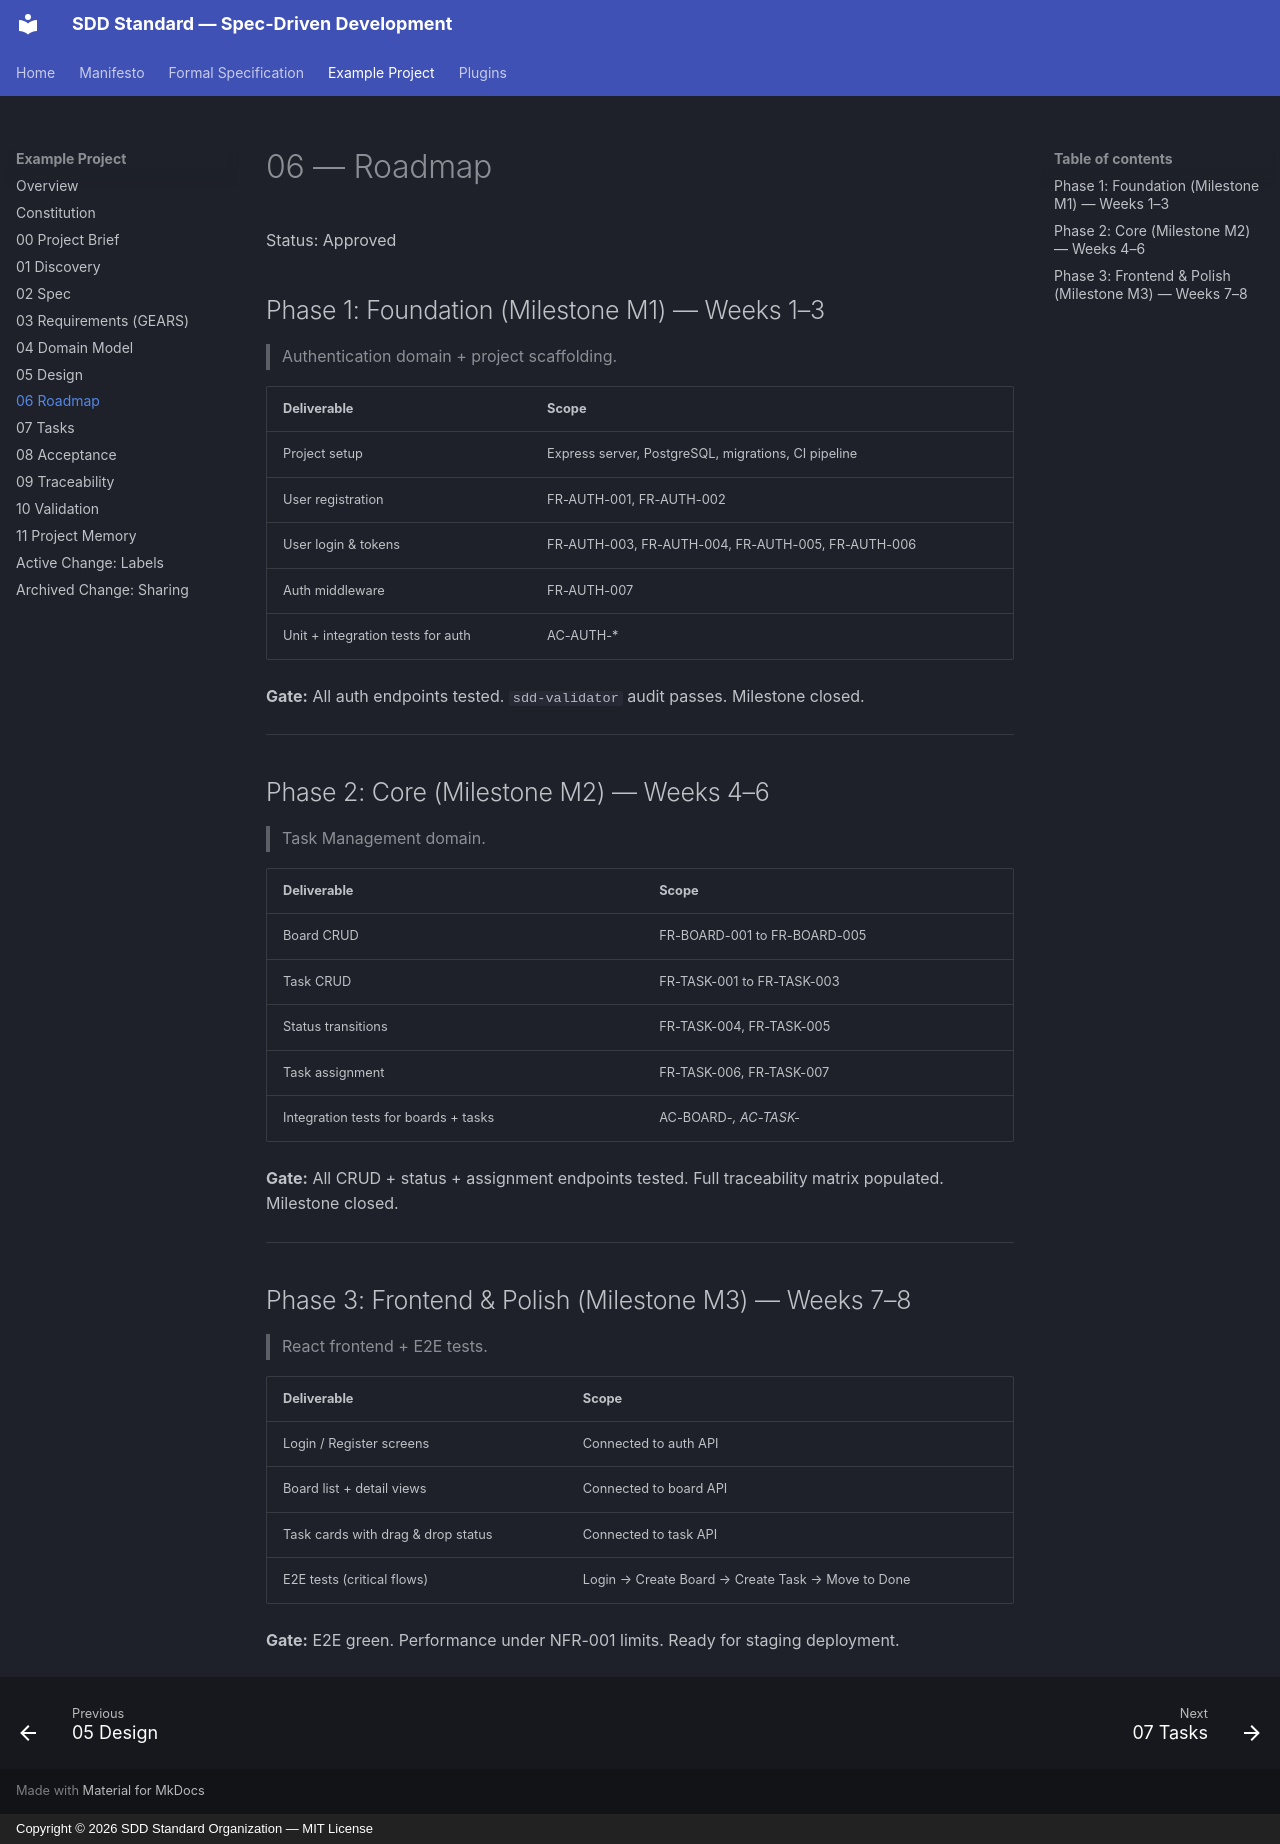

repository: sdd-standard/spec-driven-development · page: example/06-roadmap/index.html · generator: mkdocs · copyright: Copyright © 2026 SDD Standard Organization — MIT License

<!-- ARQUIVO GERADO por scripts/sync-docs.mjs a partir de example/docs/sdd/06-roadmap.md — edite a fonte, não esta cópia. -->
# 06 — Roadmap
Status: Approved

## Phase 1: Foundation (Milestone M1) — Weeks 1–3
> Authentication domain + project scaffolding.

| Deliverable | Scope |
|:---|:---|
| Project setup | Express server, PostgreSQL, migrations, CI pipeline |
| User registration | FR-AUTH-001, FR-AUTH-002 |
| User login & tokens | FR-AUTH-003, FR-AUTH-004, FR-AUTH-005, FR-AUTH-006 |
| Auth middleware | FR-AUTH-007 |
| Unit + integration tests for auth | AC-AUTH-* |

**Gate:** All auth endpoints tested. `sdd-validator` audit passes. Milestone closed.

---

## Phase 2: Core (Milestone M2) — Weeks 4–6
> Task Management domain.

| Deliverable | Scope |
|:---|:---|
| Board CRUD | FR-BOARD-001 to FR-BOARD-005 |
| Task CRUD | FR-TASK-001 to FR-TASK-003 |
| Status transitions | FR-TASK-004, FR-TASK-005 |
| Task assignment | FR-TASK-006, FR-TASK-007 |
| Integration tests for boards + tasks | AC-BOARD-*, AC-TASK-* |

**Gate:** All CRUD + status + assignment endpoints tested. Full traceability matrix populated. Milestone closed.

---

## Phase 3: Frontend & Polish (Milestone M3) — Weeks 7–8
> React frontend + E2E tests.

| Deliverable | Scope |
|:---|:---|
| Login / Register screens | Connected to auth API |
| Board list + detail views | Connected to board API |
| Task cards with drag & drop status | Connected to task API |
| E2E tests (critical flows) | Login → Create Board → Create Task → Move to Done |

**Gate:** E2E green. Performance under NFR-001 limits. Ready for staging deployment.
